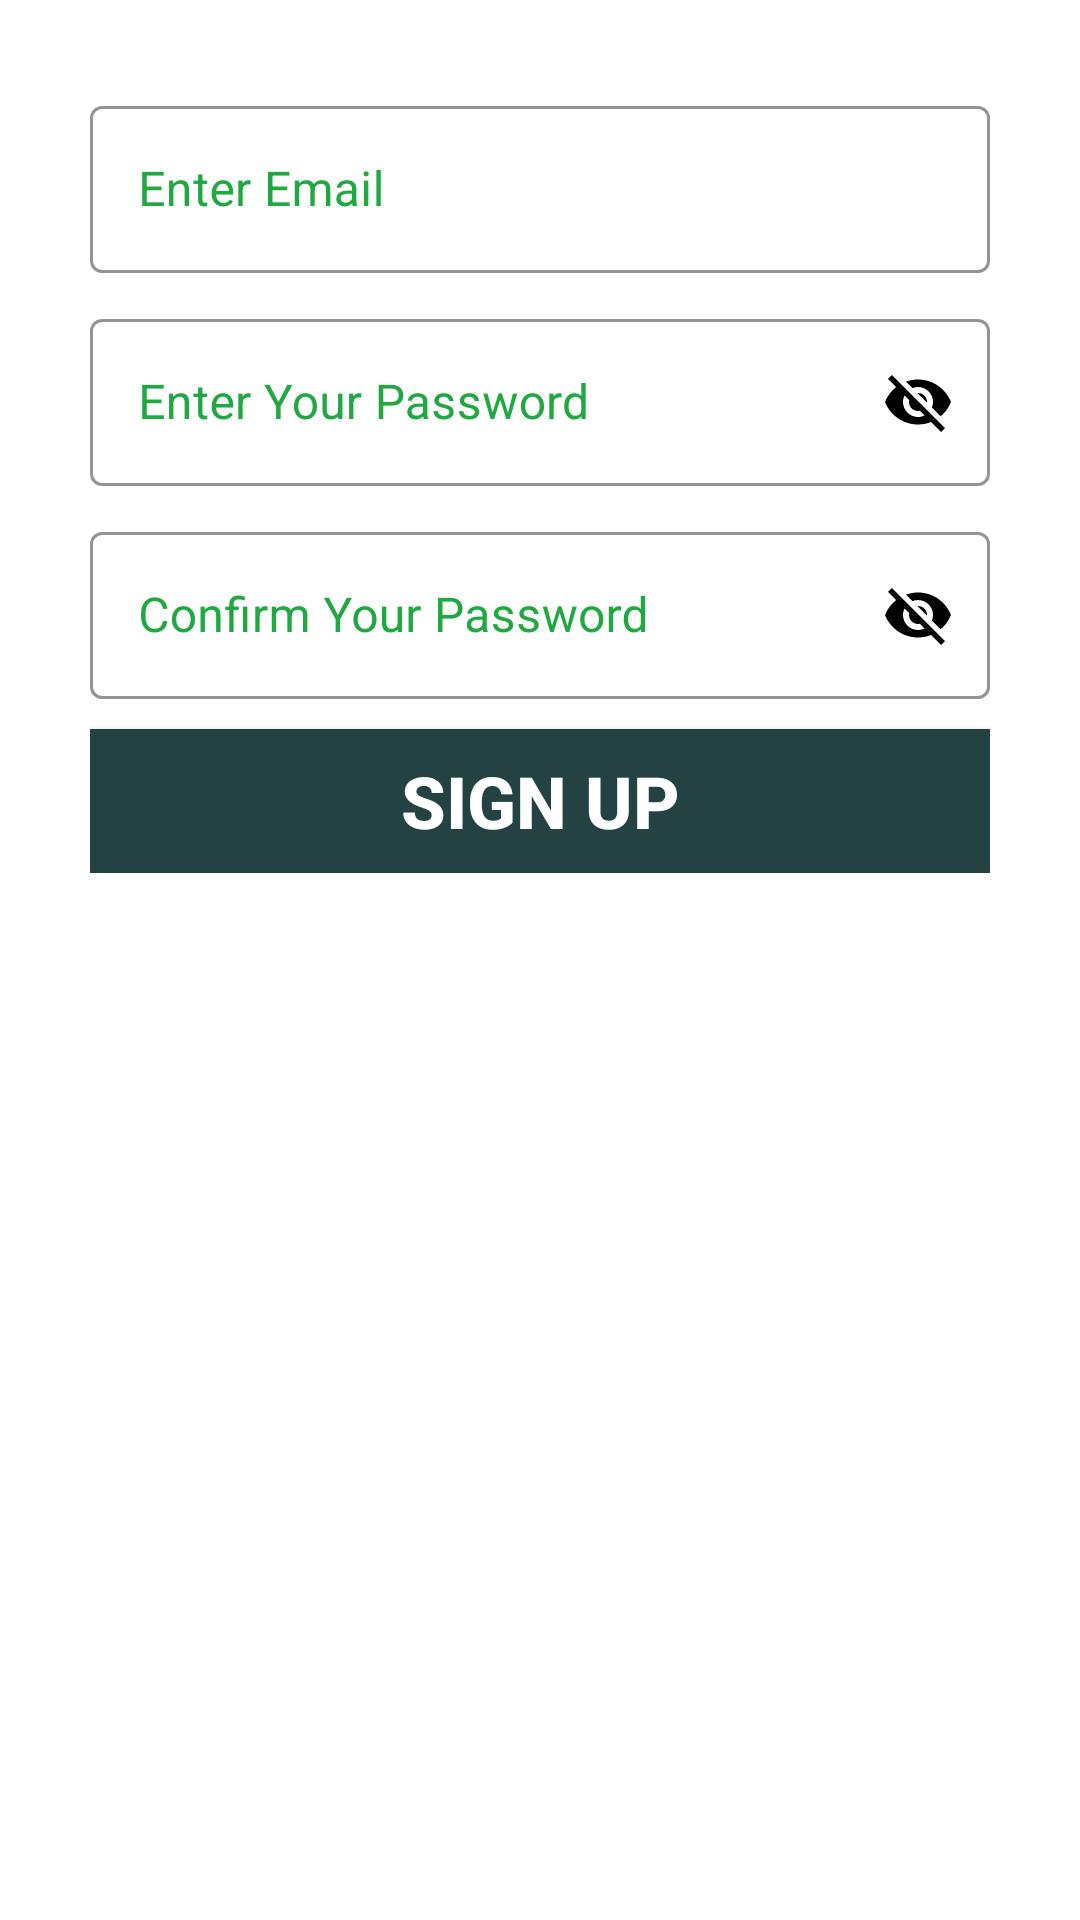

This screen was rendered from an Android layout file. Write that file and the resources it references.
<!-- AndroidManifest.xml: application theme Theme.WhatsApp -->
<!-- res/layout/fragment_sign_up.xml -->
<?xml version="1.0" encoding="utf-8"?>
<ScrollView xmlns:android="http://schemas.android.com/apk/res/android"
    xmlns:tools="http://schemas.android.com/tools"
    android:layout_width="match_parent"
    android:layout_height="match_parent"
    xmlns:app="http://schemas.android.com/apk/res-auto"
    android:padding="30dp"
    android:background="@color/white"
    tools:context=".Sign_up">


  <LinearLayout
      android:layout_width="match_parent"
      android:layout_height="wrap_content"
      android:orientation="vertical">

      <com.google.android.material.textfield.TextInputLayout
          android:id="@+id/sign_up_login_Email"
          android:layout_width="match_parent"
          android:layout_height="wrap_content"
          android:hint="@string/enter_email"
          android:textColorHint="@color/verde"
          app:boxStrokeColor="@color/verde"
          app:endIconTint="@color/verde"
          app:endIconMode="clear_text"
          app:startIconTint="@color/verde"
          style="@style/Widget.MaterialComponents.TextInputLayout.OutlinedBox">

        <com.google.android.material.textfield.TextInputEditText
            android:id="@+id/txtsignupemail"
            android:layout_width="match_parent"
            android:layout_height="match_parent"
            android:inputType="textEmailAddress"
            android:textColor="@color/black"
            />

      </com.google.android.material.textfield.TextInputLayout>
      <com.google.android.material.textfield.TextInputLayout
          android:id="@+id/sign_up_pasword"
          android:layout_width="match_parent"
          android:layout_height="wrap_content"
          android:hint="@string/enter_password"
          android:textColorHint="@color/verde"
          app:boxStrokeColor="@color/verde"
          app:endIconTint="@color/black"
          app:endIconMode="password_toggle"
          app:startIconTint="@color/verde"
          android:layout_below="@id/sign_up_login_Email"
          android:layout_marginTop="10dp"
          style="@style/Widget.MaterialComponents.TextInputLayout.OutlinedBox">

        <com.google.android.material.textfield.TextInputEditText
            android:id="@+id/txtsignuppassword"
            android:layout_width="match_parent"
            android:layout_height="match_parent"
            android:inputType="textEmailAddress"
            android:textColor="@color/black"
            />
      </com.google.android.material.textfield.TextInputLayout>
      <com.google.android.material.textfield.TextInputLayout
          android:id="@+id/sign_up_confirm_pasword"
          android:layout_width="match_parent"
          android:layout_height="wrap_content"
          android:hint="@string/confirm_your_password"
          android:textColorHint="@color/verde"
          app:boxStrokeColor="@color/verde"
          app:endIconTint="@color/black"
          app:endIconMode="password_toggle"
          app:startIconTint="@color/verde"
          android:layout_below="@id/sign_up_login_Email"
          android:layout_marginTop="10dp"
          style="@style/Widget.MaterialComponents.TextInputLayout.OutlinedBox">

          <com.google.android.material.textfield.TextInputEditText
              android:id="@+id/txtsignupconfirmpassword"
              android:layout_width="match_parent"
              android:layout_height="match_parent"
              android:inputType="textEmailAddress"
              android:textColor="@color/black"
              />
      </com.google.android.material.textfield.TextInputLayout>
      <androidx.appcompat.widget.AppCompatButton
          android:id="@+id/btnsignup"
          android:layout_width="match_parent"
          android:layout_height="wrap_content"
          android:layout_below="@id/sign_up_confirm_pasword"
          android:layout_marginTop="10dp"
          android:textColor="@color/white"
          android:textStyle="bold"
          android:textSize="24sp"
          android:text="@string/signup"
          android:background="#254242"/>

        <ProgressBar
            android:id="@+id/signup_progress"
            android:layout_width="match_parent"
            android:layout_height="wrap_content"
            android:layout_marginTop="20dp"
            android:visibility="gone"
          />




  </LinearLayout>

</ScrollView>
<!-- resources referenced by this layout -->
<resources>
  <color name="black">#FF000000</color>
  <color name="verde">#21A843</color>
  <color name="white">#FFFFFFFF</color>
  <string name="confirm_your_password">Confirm Your Password</string>
  <string name="enter_email">Enter Email</string>
  <string name="enter_password">Enter Your Password</string>
  <string name="signup">SIGN UP</string>
  <style name="Theme.WhatsApp" parent="Base.Theme.WhatsApp" />
  <style name="Base.Theme.WhatsApp" parent="Theme.Material3.DayNight.NoActionBar">
          
           <item name="colorPrimary">@color/verde</item>
      </style>
</resources>
